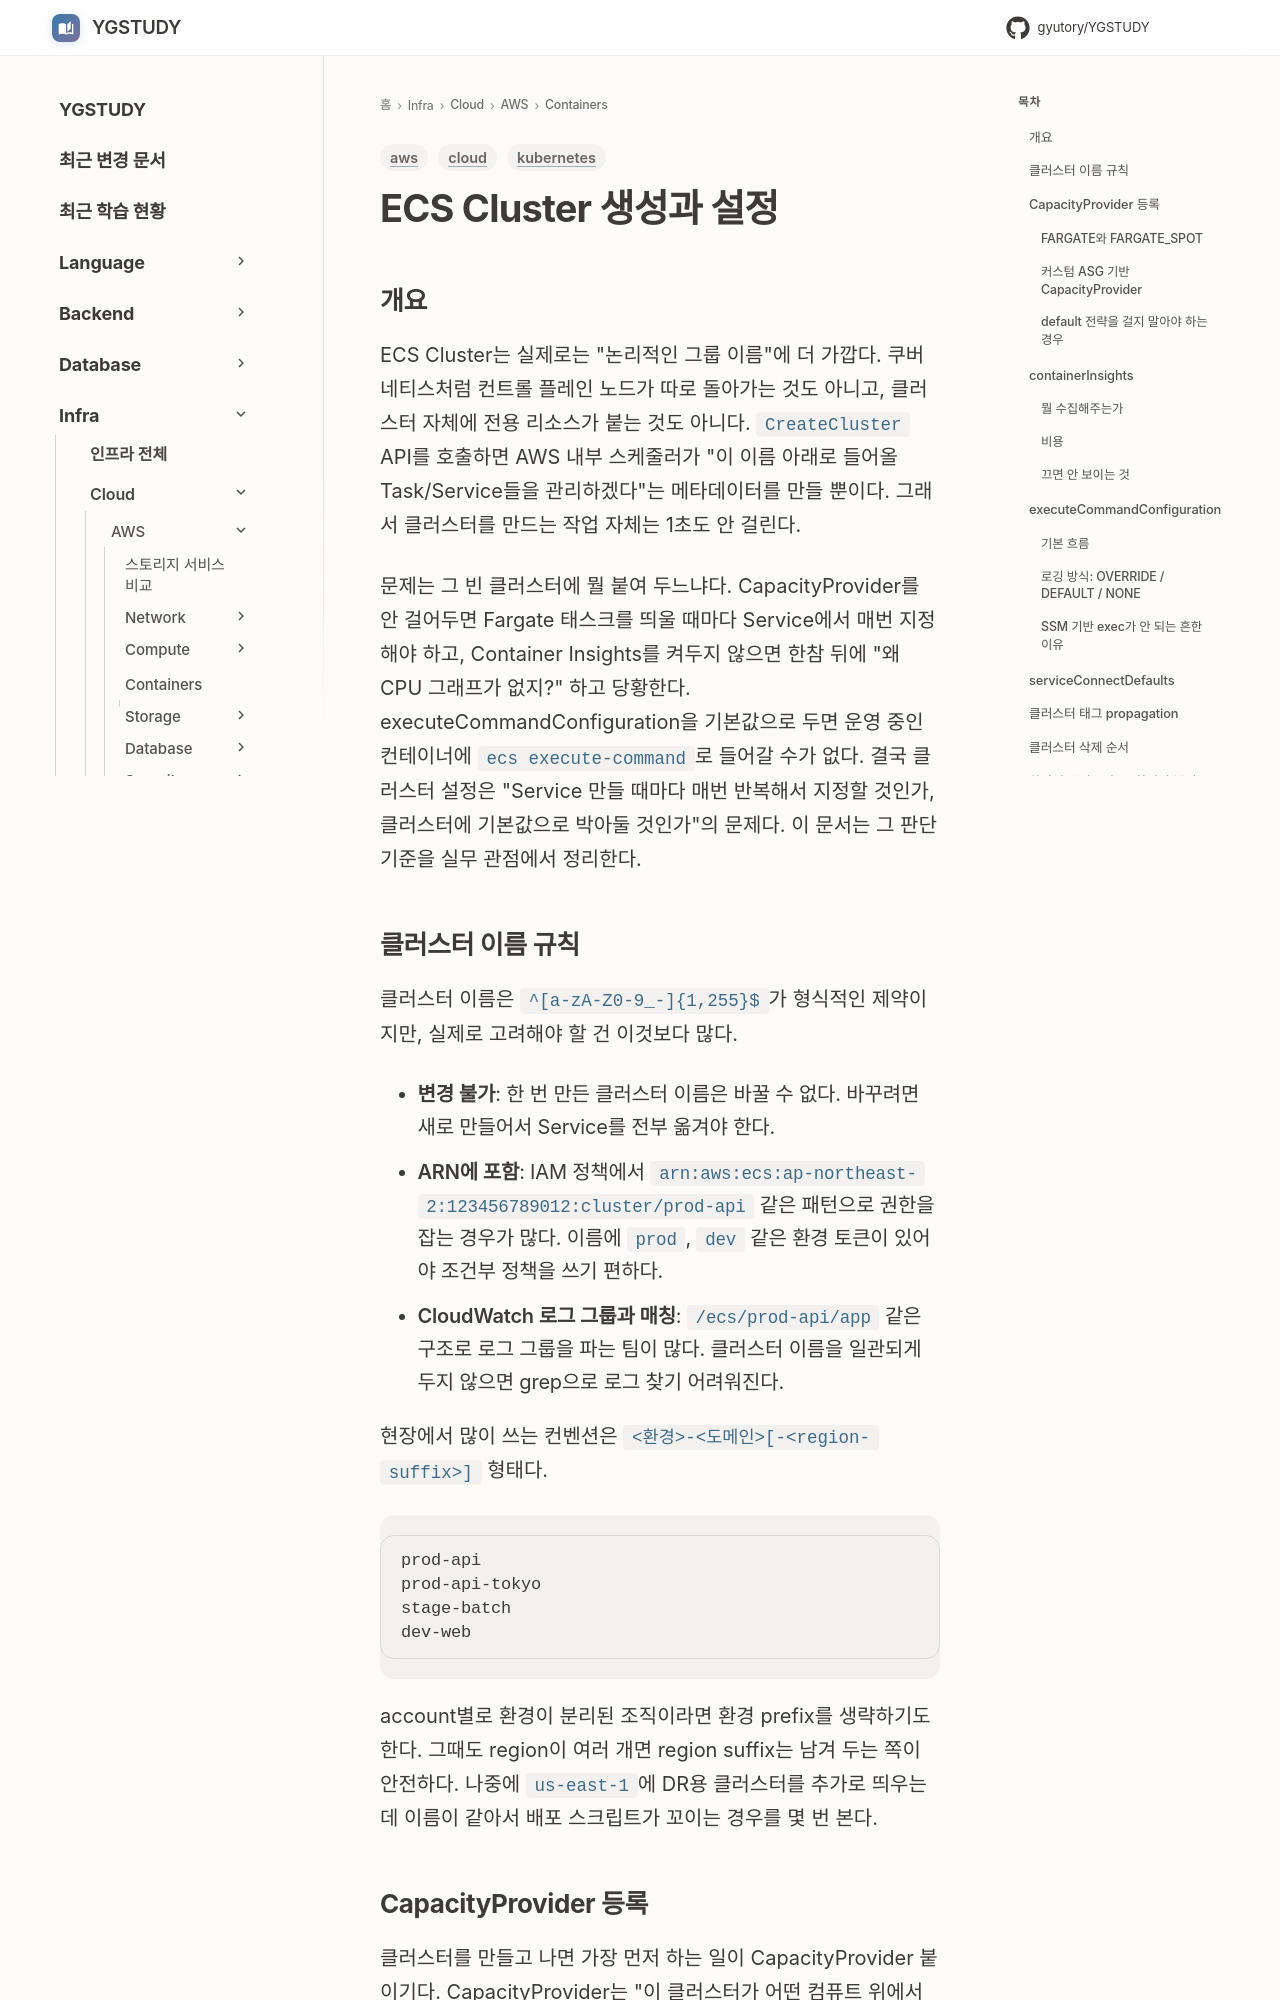

repository: GYUTORY/YGSTUDY · page: Cloud/AWS/Containers/ECS_Cluster_Configuration/index.html · generator: mkdocs

---
title: ECS Cluster 생성과 설정
tags: [aws, kubernetes, cloud]
updated: 2026-04-22
---

# ECS Cluster 생성과 설정

## 개요

ECS Cluster는 실제로는 "논리적인 그룹 이름"에 더 가깝다. 쿠버네티스처럼 컨트롤 플레인 노드가 따로 돌아가는 것도 아니고, 클러스터 자체에 전용 리소스가 붙는 것도 아니다. `CreateCluster` API를 호출하면 AWS 내부 스케줄러가 "이 이름 아래로 들어올 Task/Service들을 관리하겠다"는 메타데이터를 만들 뿐이다. 그래서 클러스터를 만드는 작업 자체는 1초도 안 걸린다.

문제는 그 빈 클러스터에 뭘 붙여 두느냐다. CapacityProvider를 안 걸어두면 Fargate 태스크를 띄울 때마다 Service에서 매번 지정해야 하고, Container Insights를 켜두지 않으면 한참 뒤에 "왜 CPU 그래프가 없지?" 하고 당황한다. executeCommandConfiguration을 기본값으로 두면 운영 중인 컨테이너에 `ecs execute-command`로 들어갈 수가 없다. 결국 클러스터 설정은 "Service 만들 때마다 매번 반복해서 지정할 것인가, 클러스터에 기본값으로 박아둘 것인가"의 문제다. 이 문서는 그 판단 기준을 실무 관점에서 정리한다.

## 클러스터 이름 규칙

클러스터 이름은 `^[a-zA-Z0-9_-]{1,255}$`가 형식적인 제약이지만, 실제로 고려해야 할 건 이것보다 많다.

- **변경 불가**: 한 번 만든 클러스터 이름은 바꿀 수 없다. 바꾸려면 새로 만들어서 Service를 전부 옮겨야 한다.
- **ARN에 포함**: IAM 정책에서 `arn:aws:ecs:ap-northeast-2:123456789012:cluster/prod-api` 같은 패턴으로 권한을 잡는 경우가 많다. 이름에 `prod`, `dev` 같은 환경 토큰이 있어야 조건부 정책을 쓰기 편하다.
- **CloudWatch 로그 그룹과 매칭**: `/ecs/prod-api/app` 같은 구조로 로그 그룹을 파는 팀이 많다. 클러스터 이름을 일관되게 두지 않으면 grep으로 로그 찾기 어려워진다.

현장에서 많이 쓰는 컨벤션은 `<환경>-<도메인>[-<region-suffix>]` 형태다.

```
prod-api
prod-api-tokyo
stage-batch
dev-web
```

account별로 환경이 분리된 조직이라면 환경 prefix를 생략하기도 한다. 그때도 region이 여러 개면 region suffix는 남겨 두는 쪽이 안전하다. 나중에 `us-east-1`에 DR용 클러스터를 추가로 띄우는데 이름이 같아서 배포 스크립트가 꼬이는 경우를 몇 번 본다.

## CapacityProvider 등록

클러스터를 만들고 나면 가장 먼저 하는 일이 CapacityProvider 붙이기다. CapacityProvider는 "이 클러스터가 어떤 컴퓨트 위에서 태스크를 돌릴 것인지"를 정의하는 설정이다. Fargate 기반이면 AWS가 관리하는 내장 provider 두 개를 붙이고, EC2 기반이면 Auto Scaling Group에 연결된 커스텀 provider를 직접 만들어야 한다.
